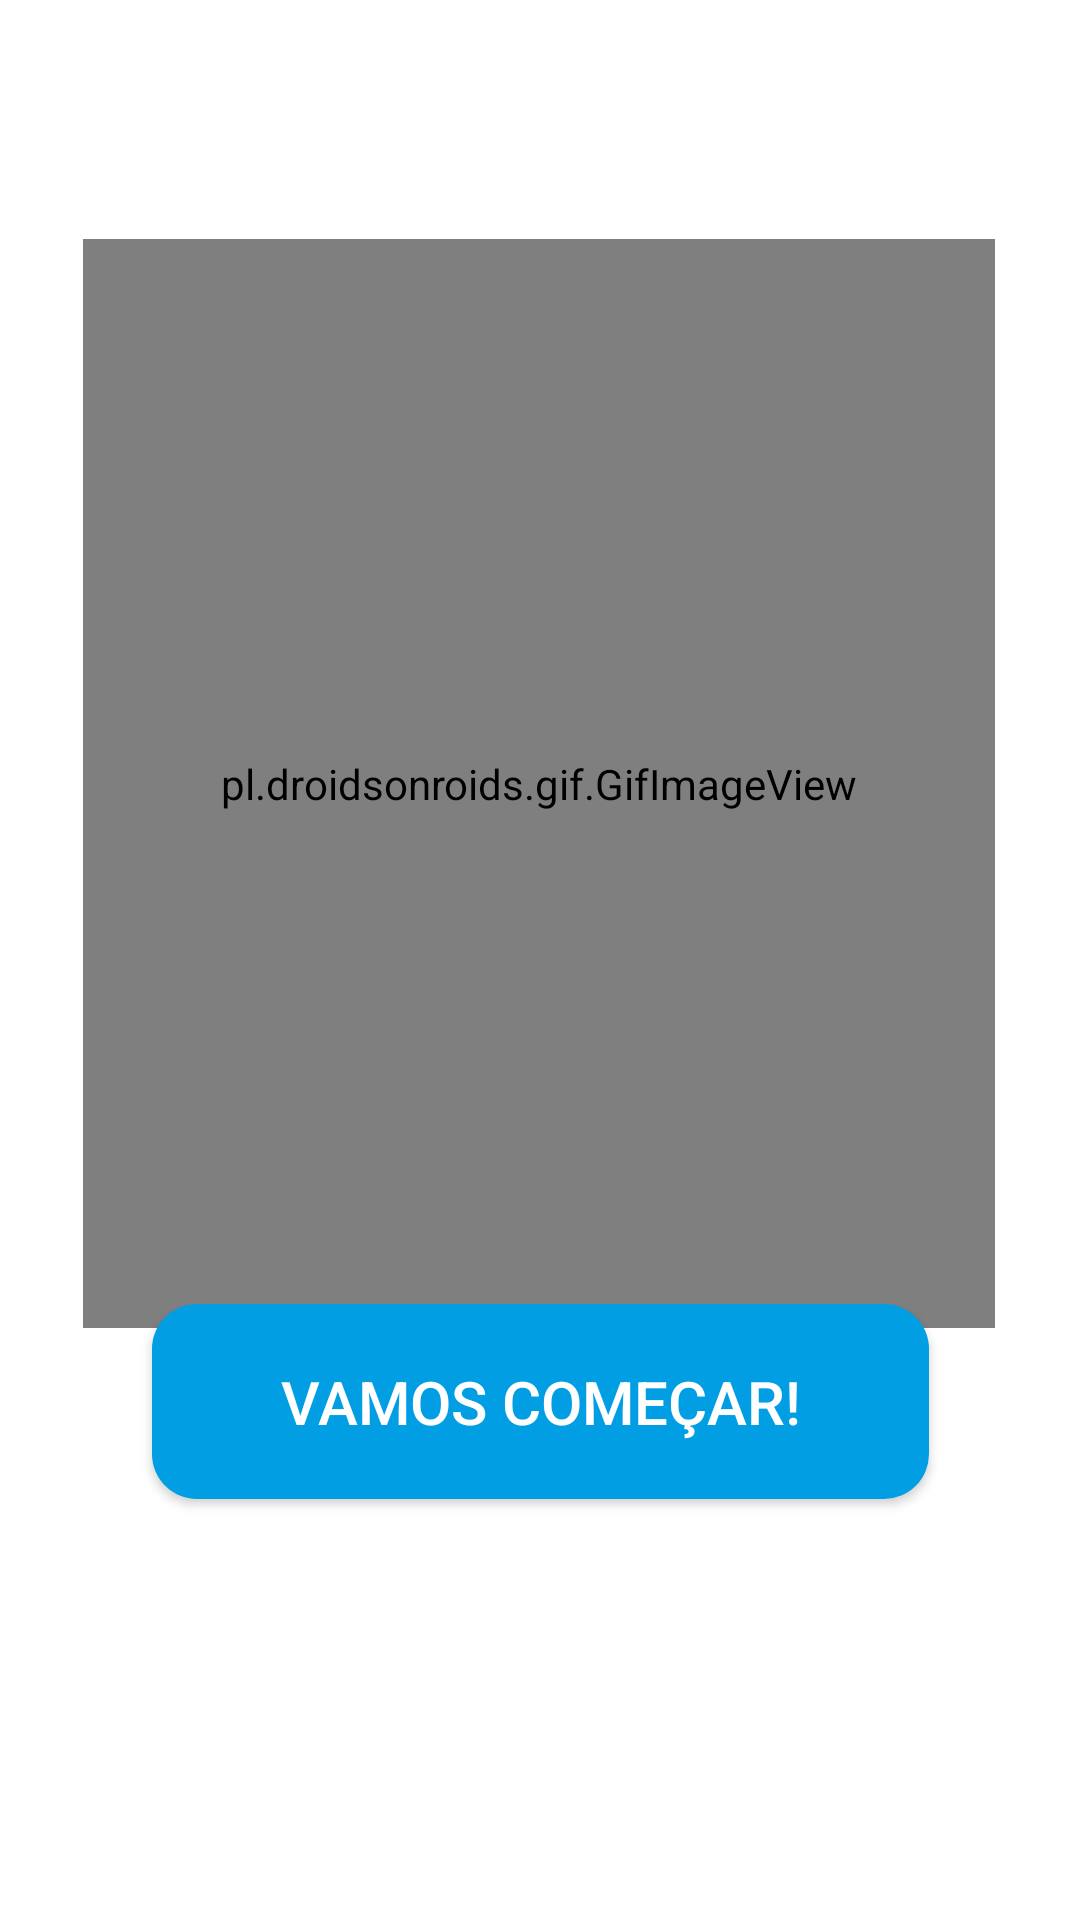

The Android layout XML behind this screen, and the referenced resources:
<!-- AndroidManifest.xml: application theme Theme.VerifiqueSeuIMC -->
<!-- res/layout/activity_home.xml -->
<?xml version="1.0" encoding="utf-8"?>
<androidx.constraintlayout.widget.ConstraintLayout xmlns:android="http://schemas.android.com/apk/res/android"
    xmlns:app="http://schemas.android.com/apk/res-auto"
    xmlns:tools="http://schemas.android.com/tools"
    android:layout_width="match_parent"
    android:layout_height="match_parent"
    android:background="@color/branco"
    tools:context=".Home">

    <pl.droidsonroids.gif.GifImageView
        android:id="@+id/gif_inicio"
        android:layout_width="304dp"

        android:layout_height="363dp"
        android:src="@drawable/gif"
        app:layout_constraintBottom_toBottomOf="parent"
        app:layout_constraintEnd_toEndOf="parent"
        app:layout_constraintHorizontal_bias="0.495"
        app:layout_constraintStart_toStartOf="parent"
        app:layout_constraintTop_toTopOf="parent"
        app:layout_constraintVertical_bias="0.288" />

    <androidx.appcompat.widget.AppCompatButton
        android:id="@+id/botao_comecar"
        android:layout_width="259dp"
        android:layout_height="65dp"
        android:background="@drawable/background_botao_comecar"
        android:text="Vamos começar!"
        android:textColor="@color/branco"

        android:textSize="20dp"

        app:layout_constraintBottom_toBottomOf="parent"
        app:layout_constraintEnd_toEndOf="parent"
        app:layout_constraintStart_toStartOf="parent"
        app:layout_constraintTop_toTopOf="parent"
        app:layout_constraintVertical_bias="0.756" />


</androidx.constraintlayout.widget.ConstraintLayout>
<!-- resources referenced by this layout -->
<resources>
  <color name="branco">#FFFFFFFF</color>
  <!-- drawable background_botao_comecar (drawable) -->
  <?xml version="1.0" encoding="utf-8"?>
  <shape xmlns:android="http://schemas.android.com/apk/res/android">
  
      <corners
          android:radius="15dp"></corners>
  
      <solid
          android:color="@color/cor_primaria"></solid>
  
  
  
  </shape>
  <style name="Theme.VerifiqueSeuIMC" parent="Base.Theme.VerifiqueSeuIMC" />
  <color name="cor_primaria">#029EE4</color>
  <style name="Base.Theme.VerifiqueSeuIMC" parent="Theme.Material3.DayNight.NoActionBar">
          
          
      </style>
</resources>
